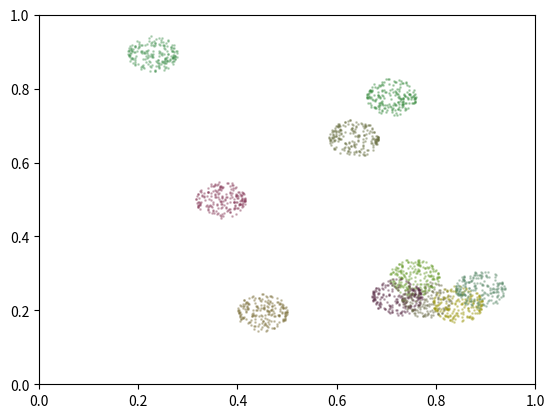

The script that saved this image:
import matplotlib.pyplot as pyplot
import random
import numpy as math

points = [] # Массив точек
centers = [] # Массив центров классов

pointCount = 200 # Количество точек в классе
classCount = 10   # Количество классов
varCount = 2     # Количество признаков
radius = 0.05     # Радиус разброса
intersectionCount = 5 # Количество пересечений
intersectionArea = 0.25
approximation = 0.05
intersectionsLeft = intersectionCount

def generateClass(pointCount, varCount, centerPoint, radius):
    points = []
    for i in range(0, pointCount):
        points.append([])
        maxVal = radius**2
        for j in range (0, varCount):
            p = random.uniform(-math.sqrt(maxVal), math.sqrt(maxVal))
            points[i].append(centerPoint[j] + p)
            maxVal = maxVal - p**2
    return points

def randomColor():
    colorArr = []
    for j in range(30):  
        color = '#'
        for i in range(6):
            color += str(random.randint(0, 9))
        colorArr.append(color)
    return colorArr

def visualize(points):
    colorArr = randomColor()
    for i in range(points.__len__()):
        x = []
        y = []
        for j in range(points[i].__len__()):
            x.append(points[i][j][0])
            y.append(points[i][j][1])
        pyplot.scatter(x,y,c=colorArr[i],alpha=0.3,s=1)
    pyplot.gca().set_xlim([0, 1])
    pyplot.gca().set_ylim([0, 1])
    pyplot.show()
    
def checkIntersectionArea(d, r):
    x1 = 2*math.arcsin(math.sqrt(r**2 - (d**2)/4)/r)
    x2 = math.sin(2*math.arcsin(math.sqrt(r**2 - (d**2)/4)/r))
    return (x1 - x2)/math.pi
    
def countPointDistance(point1,point2):
    dist = 0
    for i in range(len(point1)):
        dist += (point2[i]-point1[i])**2
    return math.sqrt(dist)

def checkIntersectionCount(centers, point, radius): # TRUE когда пересекаются
    count = 0
    for center in centers:
        if (countPointDistance(center,point) < radius*2):
            count += 1
    return count

def generateCenter(centers, varCount, radius, intersectionsLeft):
    if (len(centers) == 0): # Первый центр ставится случайным образом
        newCenter = []
        for j in range(0, varCount):
            newCenter.append(random.uniform(0.1,0.9))
        print('generate first center: ',newCenter)
        return newCenter
    
    while True:
        newCenter = []
        for j in range(0, varCount):
            newCenter.append(random.uniform(0.1,0.9))
        intCount = checkIntersectionCount(centers, newCenter, radius)
        if (intersectionsLeft > 0):
            if (intCount > 0 and intCount <= intersectionsLeft):
                flag = True
                for center in centers:
                    area = checkIntersectionArea(countPointDistance(center,newCenter),radius)
                    if (area > 0):
                        if not (area > intersectionArea - approximation and area < intersectionArea + approximation):
                            flag = False
                if (flag):        
                    intersectionsLeft -= intCount
                    print('generate center: {0} , int={1}, left={2}'.format(newCenter,intCount,intersectionsLeft))
                    return newCenter
        if (intersectionsLeft == 0):
            if (intCount == 0):
                print('generate center: {0} , int={1}, left={2}'.format(newCenter,intCount,intersectionsLeft))
                return newCenter

def generatePoints(pointCount, classCount, varCount, radius, intersectionCount):
    points = []
    centers = []
    intersectionsLeft = intersectionCount
    for i in range(0,classCount):
        newCenter = generateCenter(centers, varCount, radius, intersectionsLeft)
        intersectionsLeft -= checkIntersectionCount(centers, newCenter, radius)
        centers.append(newCenter)
        points.append(generateClass(pointCount, varCount, newCenter, radius))
    return points

visualize(generatePoints(pointCount, classCount, varCount, radius, intersectionCount))
